Run: headless pygame with SDL's dummy video driver; simulated clock (each Clock.tick advances the game by its frame time, no real sleeping); random seed 0; keys injected as events and as key.get_pressed() state; no mouse input; restart key SPACE tapped at the start of phases 3 and 4.
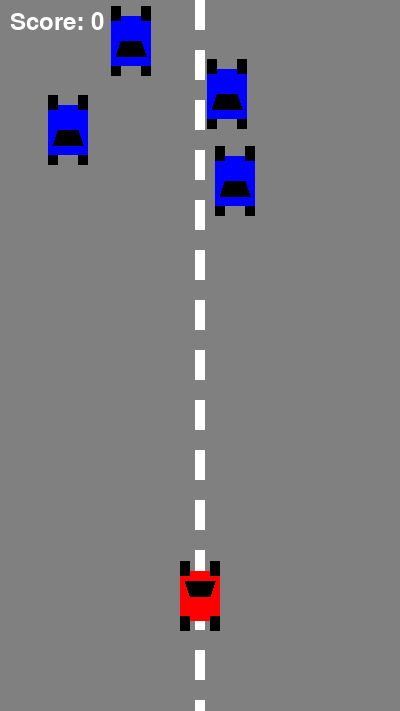
Frame 1 of 4 · flips 1–60 · no input
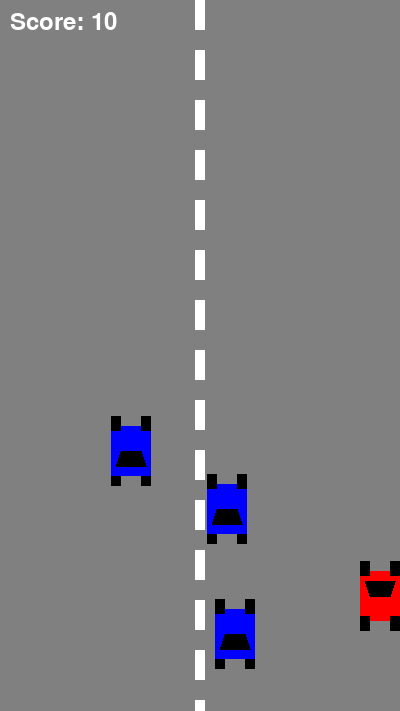
Frame 2 of 4 · flips 61–180 · tapped SPACE, RETURN · held RIGHT (→), D
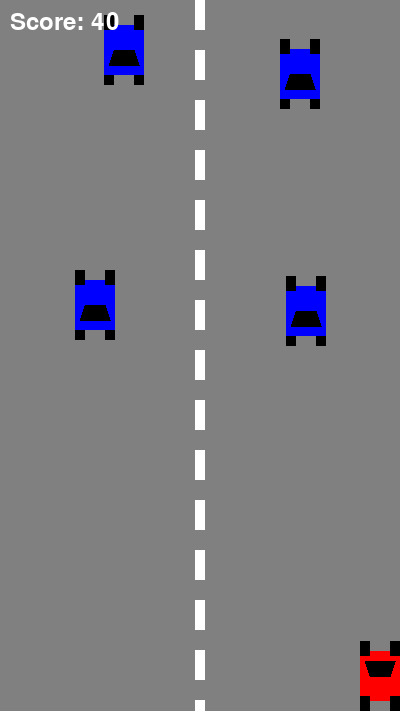
Frame 3 of 4 · flips 181–300 · tapped SPACE · held DOWN (↓), S
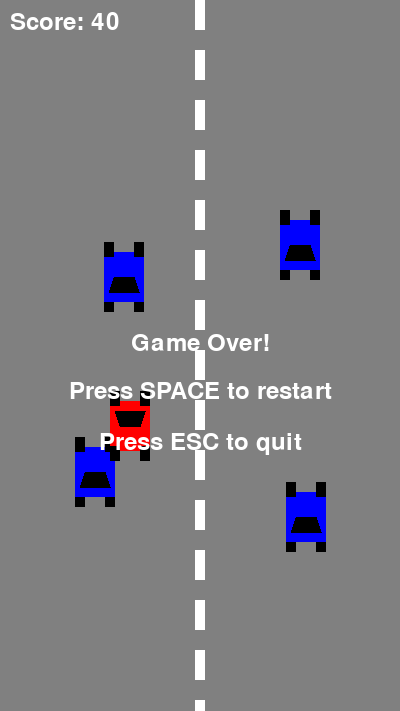
Frame 4 of 4 · flips 301–420 · tapped SPACE · held LEFT (←), A, UP (↑), W

The pygame program that drew these frames:

import pygame
import random

pygame.init()

WINDOW_WIDTH = 400
WINDOW_HEIGHT = 711
FPS = 60

# Colors
WHITE = (255, 255, 255)
BLACK = (0, 0, 0)
RED = (255, 0, 0)
BLUE = (0, 0, 255)
GRAY = (128, 128, 128)
class Score:
    def __init__(self):
        self.score = 0
    def get_score(self):
        return self.score
    def set_score(self, score):
        self.score = score;

class Player:
    def __init__(self):
        self.width = 40
        self.height = 70
        self.x = WINDOW_WIDTH // 2 - self.width // 2
        self.y = WINDOW_HEIGHT - 150
        self.speed = 5
        
        self.surface = pygame.Surface((self.width, self.height), pygame.SRCALPHA)
        # Main body
        pygame.draw.rect(self.surface, RED, (0, 10, self.width, self.height-20))
        # Front windshield
        pygame.draw.polygon(self.surface, BLACK, [(5, 20), (35, 20), (30, 35), (10, 35)])
        # Wheels
        pygame.draw.rect(self.surface, BLACK, (0, 0, 10, 15))
        pygame.draw.rect(self.surface, BLACK, (30, 0, 10, 15))
        pygame.draw.rect(self.surface, BLACK, (0, self.height-15, 10, 15))
        pygame.draw.rect(self.surface, BLACK, (30, self.height-15, 10, 15))
    
    
    def move(self, keys):
        
        if keys[pygame.K_LEFT] or keys[pygame.K_a]:
            self.x -= self.speed
        if keys[pygame.K_RIGHT] or keys[pygame.K_d]:
            self.x += self.speed
        if keys[pygame.K_UP] or keys[pygame.K_w]:
            self.y -= self.speed
        if keys[pygame.K_DOWN] or keys[pygame.K_s]:
            self.y += self.speed
        
        # Keep player on screen
        self.x = max(0, min(self.x, WINDOW_WIDTH - self.width))
        self.y = max(0, min(self.y, WINDOW_HEIGHT - self.height))
    
    def draw(self, screen):
        screen.blit(self.surface, (self.x, self.y))

class Obstacle:
    def __init__(self):
        self.width = 40
        self.height = 70
        self.speed = random.uniform(3, 6)  # Initialize speed here
        
        self.surface = pygame.Surface((self.width, self.height), pygame.SRCALPHA)
        # Main body
        pygame.draw.rect(self.surface, BLUE, (0, 10, self.width, self.height-20))
        # Front windshield
        pygame.draw.polygon(self.surface, BLACK, [(10, 35), (30, 35), (35, 50), (5, 50)])
        # Wheels
        pygame.draw.rect(self.surface, BLACK, (0, 0, 10, 15))
        pygame.draw.rect(self.surface, BLACK, (30, 0, 10, 15))
        pygame.draw.rect(self.surface, BLACK, (0, self.height-10, 10, 15))
        pygame.draw.rect(self.surface, BLACK, (30, self.height-10, 10, 15))
        
    
        self.x = 0
        self.y = 0
        
    def check_collision_with_obstacles(self, obstacles):
        my_rect = pygame.Rect(self.x, self.y, self.width, self.height)
        margin = 20
        my_rect.inflate_ip(margin, margin)
        
        for obstacle in obstacles:
            if obstacle != self:
                other_rect = pygame.Rect(obstacle.x, obstacle.y, 
                                       obstacle.width, obstacle.height)
                if my_rect.colliderect(other_rect):
                    return True
        return False

    def reset(self, all_obstacles, game_score):
        max_attempts = 100
        attempt = 0
        
        while attempt < max_attempts:
            self.x = random.randint(0, WINDOW_WIDTH - self.width)
            self.y = -self.height - random.randint(0, 200)  
            self.speed = random.uniform(3+game_score.get_score()/300, 6+game_score.get_score()/300)  # Increase speed with score
            
            if not self.check_collision_with_obstacles(all_obstacles):
                break
            attempt += 1
            
            if attempt == max_attempts:
                self.y = min([o.y for o in all_obstacles]) - self.height - 100
    
    def move(self, all_obstacles, game_score):
        old_y = self.y
        self.y += self.speed
        
        # Check for collisions after movement
        if self.check_collision_with_obstacles(all_obstacles):
            self.y = old_y 
            self.speed = min([o.speed for o in all_obstacles if o.y < self.y], default=self.speed)
        
        if self.y > WINDOW_HEIGHT:
            self.reset(all_obstacles, game_score)
            return True
        return False
    
    def draw(self, screen):
        screen.blit(self.surface, (self.x, self.y))

def main():
    screen = pygame.display.set_mode((WINDOW_WIDTH, WINDOW_HEIGHT))
    pygame.display.set_caption("Racing Game")
    clock = pygame.time.Clock()
    
    player = Player()
    obstacles = []
    game_score = Score()
    score = 0
    game_score.set_score(score)
    
    for _ in range(4):
        new_obstacle = Obstacle()
        new_obstacle.reset(obstacles, game_score)  # Initialize position properly
        obstacles.append(new_obstacle)
        
    score = 0;
    game_score.set_score(score)
    
    game_over = False
    font = pygame.font.Font(None, 36)
    
    running = True
    while running:
        for event in pygame.event.get():
            if event.type == pygame.QUIT:
                running = False
            if event.type == pygame.KEYDOWN and game_over:
                if event.key == pygame.K_SPACE:
                    player = Player()
                    obstacles = []
                    for _ in range(4):
                        new_obstacle = Obstacle()
                        new_obstacle.reset(obstacles, game_score)
                        obstacles.append(new_obstacle)
                    score = 0
                    game_score.set_score(score)
                    game_over = False
                elif event.key == pygame.K_ESCAPE:
                    running = False
        
        if not game_over:
            keys = pygame.key.get_pressed()
            player.move(keys)
            
            # Update obstacles
            for obstacle in obstacles:
                if obstacle.move(obstacles, game_score):
                    score += 10
                    game_score.set_score(score)
                    obstacle.reset(obstacles, game_score)
            
            # Check collisions
            for obstacle in obstacles:
                if (player.x < obstacle.x + obstacle.width and
                    player.x + player.width > obstacle.x and
                    player.y < obstacle.y + obstacle.height and
                    player.y + player.height > obstacle.y):
                    game_over = True
        
        # Draw everything
        screen.fill(GRAY)
        
        # Draw road markings
        for i in range(0, WINDOW_HEIGHT, 50):
            pygame.draw.rect(screen, WHITE, (WINDOW_WIDTH//2 - 5, i, 10, 30))
        
        # Draw game objects
        for obstacle in obstacles:
            obstacle.draw(screen)
        player.draw(screen)
        
        # Draw score
        score_text = font.render(f'Score: {score}', True, WHITE)
        screen.blit(score_text, (10, 10))
        
        if game_over:
            game_over_text = font.render('Game Over!', True, WHITE)
            restart_text = font.render('Press SPACE to restart', True, WHITE)
            quit_text = font.render('Press ESC to quit', True, WHITE)
            screen.blit(game_over_text, 
                      (WINDOW_WIDTH//2 - game_over_text.get_width()//2,
                       WINDOW_HEIGHT//2 - game_over_text.get_height()))
            screen.blit(restart_text,
                      (WINDOW_WIDTH//2 - restart_text.get_width()//2,
                       WINDOW_HEIGHT//2 + restart_text.get_height()))
            screen.blit(quit_text,
                      (WINDOW_WIDTH//2 - quit_text.get_width()//2,
                       WINDOW_HEIGHT//2 + 3*quit_text.get_height()))
        
        pygame.display.flip()
        clock.tick(FPS)
    
    pygame.quit()

if __name__ == "__main__":
    main()
